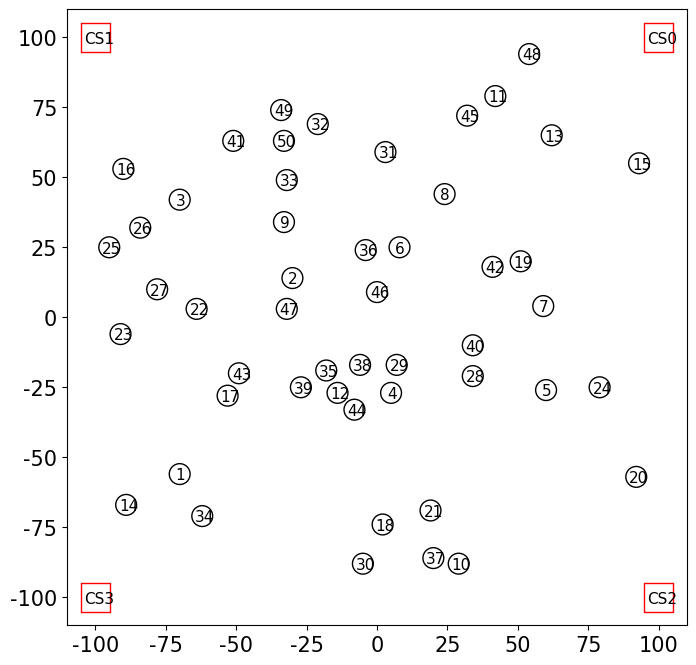

Reproduce this figure in Python.
import matplotlib.pyplot as plt
import numpy as np

def plot_topo(locs):
    plt.rcParams['font.sans-serif'] = 'SimSun'
    plt.rcParams['font.serif'] = 'Times New Roman'
    plt.rcParams['font.size'] = 11
    plt.figure(figsize=(8, 8))
    plt.rcParams['axes.unicode_minus'] = False

    pos_node = []
    x = []
    y = []
    x_bs = np.array([100,-100,100,-100])
    y_bs = np.array([100,100,-100,-100])
    plt.scatter(x_bs, y_bs, s=21**2, color='r', facecolors='none', marker='s')
    for i in range(len(x_bs)):
        plt.text(x_bs[i]-4, y_bs[i]-2, 'CS'+str(i))
    for i,(xi,yi) in enumerate(locs):
        x.append(xi)
        y.append(yi)
        if i < 9:
            plt.text(xi-1.5, yi-2, str(i+1))
        else:
            plt.text(xi-2.5, yi-2, str(i+1))
    plt.scatter(x, y, s=15**2, color='black', facecolors='none')
    plt.xlim((-110,110))
    plt.ylim((-110,110))
    plt.xticks(fontsize=15)
    plt.yticks(fontsize=15)
    plt.savefig("topo.png", bbox_inches='tight', pad_inches=0.05, dpi=600)
    return pos_node

locs = [(-70, -56), (-30, 14), (-70, 42), (5, -27), (60, -26), 
                       (8, 25), (59, 4), (24, 44), (-33, 34), (29, -88), 
                       (42, 79), (-14, -27), (62, 65), (-89, -67), (93, 55), 
                       (-90, 53), (-53, -28), (2, -74), (51, 20), (92, -57), 
                       (19, -69), (-64, 3), (-91, -6), (79, -25), (-95, 25), 
                       (-84, 32), (-78, 10), (34, -21), (7, -17), (-5, -88), 
                       (3, 59), (-21, 69), (-32, 49), (-62, -71), (-18, -19), 
                       (-4, 24), (20, -86), (-6, -17), (-27, -25), (34, -10), 
                       (-51, 63), (41, 18), (-49, -20), (-8, -33), (32, 72), 
                       (0, 9), (-32, 3), (54, 94), (-34, 74), (-33, 63)]
plot_topo(locs)